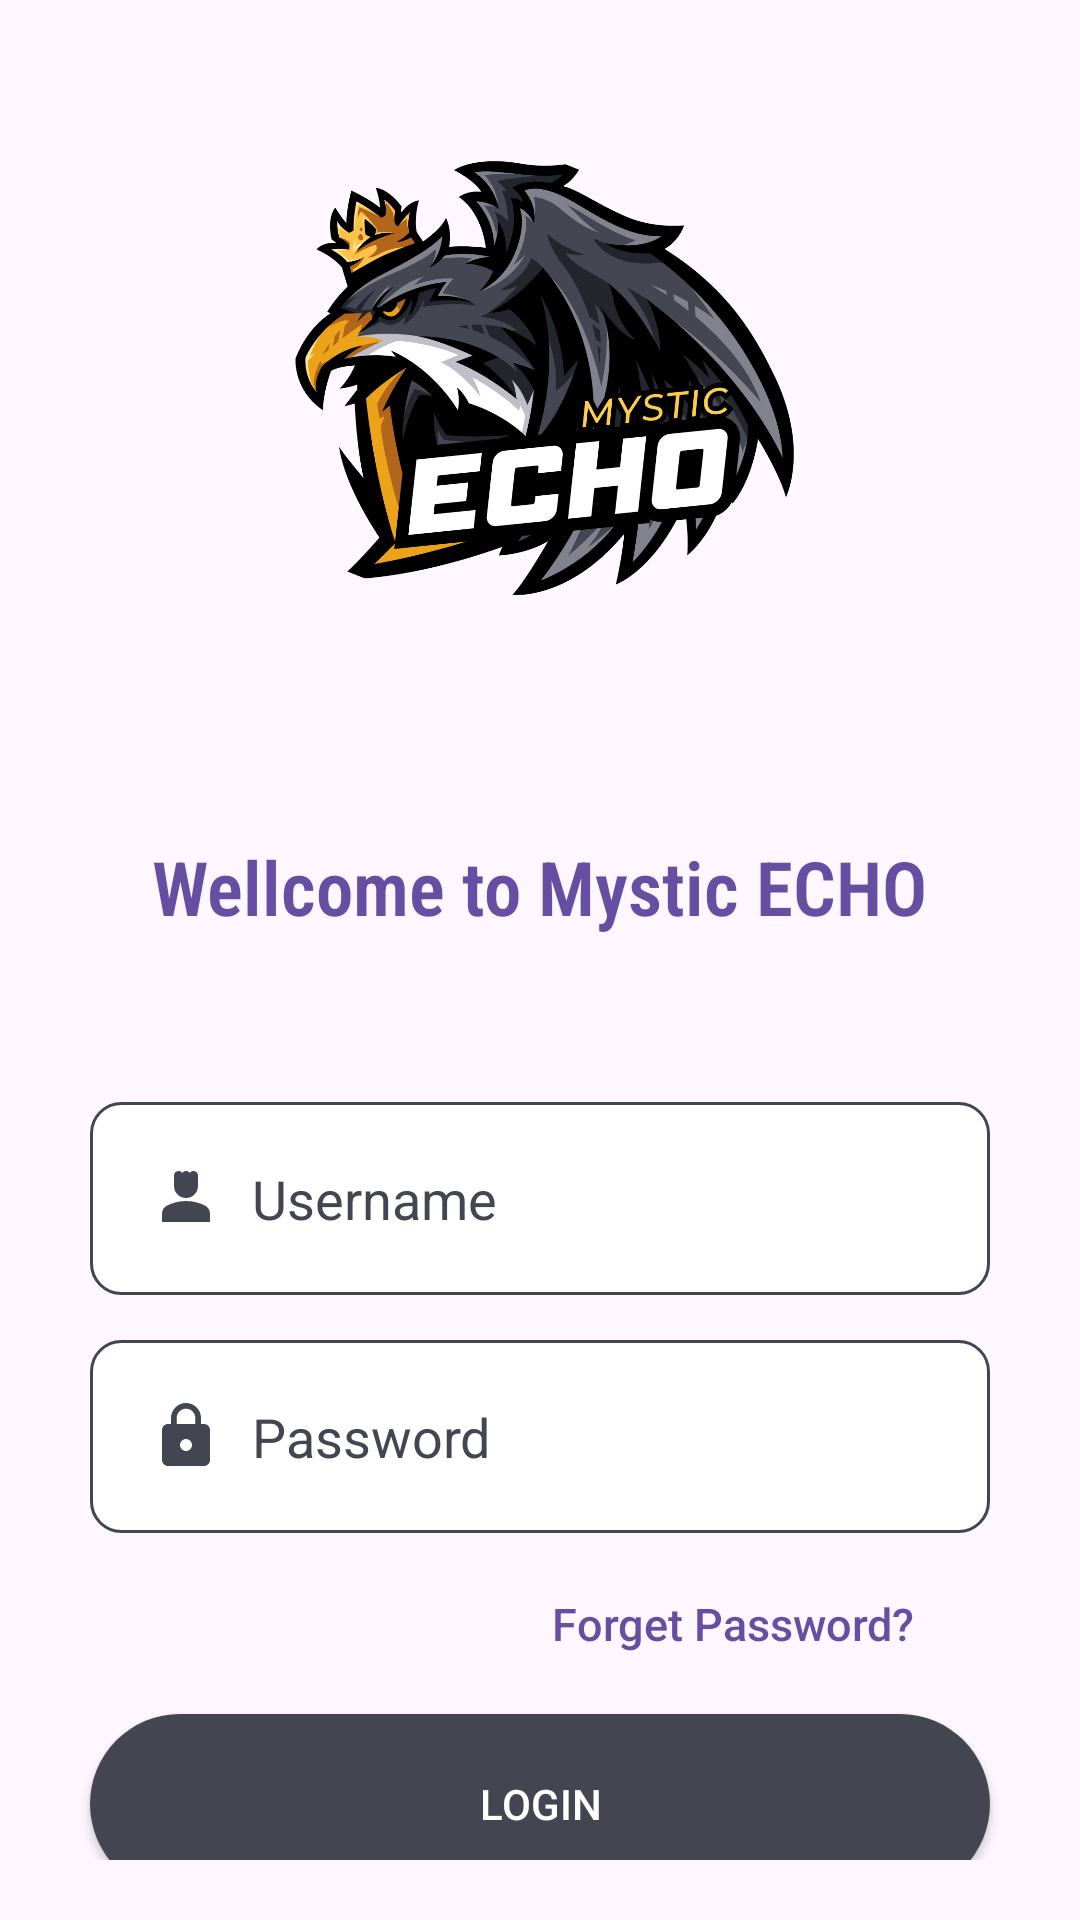

This screen was rendered from an Android layout file. Write that file and the resources it references.
<!-- AndroidManifest.xml: application theme Theme.SplashLoginScreen -->
<!-- res/layout/activity_login.xml -->
<?xml version="1.0" encoding="utf-8"?>
<LinearLayout xmlns:android="http://schemas.android.com/apk/res/android"
    xmlns:app="http://schemas.android.com/apk/res-auto"
    xmlns:tools="http://schemas.android.com/tools"
    android:layout_width="match_parent"
    android:layout_height="match_parent"
    tools:context=".LoginActivity">

    <LinearLayout
        android:layout_width="match_parent"
        android:layout_height="match_parent"
        android:orientation="vertical"
        android:gravity="center"
        android:layout_margin="20dp">
        <ImageView
            android:layout_width="250dp"
            android:layout_height="250dp"
            android:src="@drawable/logo"
            android:layout_gravity="center"/>
        <TextView
            android:layout_width="wrap_content"
            android:layout_height="wrap_content"
            android:text="Wellcome to Mystic ECHO"
            android:textColor="#664FA3"
            android:fontFamily="sans-serif-condensed-light"
            android:textStyle="bold"
            android:layout_gravity="center"
            android:layout_margin="20dp"
            android:textSize="25dp"/>
        <EditText
            android:id="@+id/et_email"
            android:layout_width="300dp"
            android:layout_height="wrap_content"
            android:inputType="textEmailAddress"
            android:hint="Username"
            android:textColorHint="#434551"
            android:textColor="@color/black"
            android:layout_gravity="center"
            android:drawableLeft="@drawable/baseline_person_4_24"
            android:drawablePadding="10dp"
            android:layout_marginTop="35dp"
            android:background="@drawable/edit"
            android:padding="20dp"/>
        <EditText
            android:id="@+id/et_pass"
            android:layout_width="300dp"
            android:layout_height="wrap_content"
            android:inputType="textPassword"
            android:hint="Password"
            android:textColorHint="#434551"
            android:textColor="@color/black"
            android:layout_gravity="center"
            android:drawableLeft="@drawable/baseline_lock_24"
            android:drawablePadding="10dp"
            android:layout_marginTop="15dp"
            android:background="@drawable/edit"
            android:padding="20dp"/>
        <TextView
            android:layout_width="wrap_content"
            android:layout_height="wrap_content"
            android:text="Forget Password?"
            android:fontFamily="sans-serif-medium"
            android:textColor="#664FA3"
            android:layout_gravity="right"
            android:layout_marginTop="20dp"
            android:textSize="15dp"
            android:layout_marginRight="35dp"/>
        <Button
            android:layout_width="300dp"
            android:layout_height="60dp"
            android:layout_gravity="center"
            android:text="Login"
            android:textColor="#fff"
            android:layout_marginTop="20dp"
            android:background="@drawable/button"/>
    </LinearLayout>
</LinearLayout>
<!-- resources referenced by this layout -->
<resources>
  <!-- drawable baseline_lock_24 (drawable) -->
  <vector xmlns:android="http://schemas.android.com/apk/res/android" android:height="24dp" android:tint="#434551" android:viewportHeight="24" android:viewportWidth="24" android:width="24dp">
        
      <path android:fillColor="@android:color/white" android:pathData="M18,8h-1L17,6c0,-2.76 -2.24,-5 -5,-5S7,3.24 7,6v2L6,8c-1.1,0 -2,0.9 -2,2v10c0,1.1 0.9,2 2,2h12c1.1,0 2,-0.9 2,-2L20,10c0,-1.1 -0.9,-2 -2,-2zM12,17c-1.1,0 -2,-0.9 -2,-2s0.9,-2 2,-2 2,0.9 2,2 -0.9,2 -2,2zM15.1,8L8.9,8L8.9,6c0,-1.71 1.39,-3.1 3.1,-3.1 1.71,0 3.1,1.39 3.1,3.1v2z"/>
      
  </vector>
  <!-- drawable baseline_person_4_24 (drawable) -->
  <vector xmlns:android="http://schemas.android.com/apk/res/android" android:height="24dp" android:tint="#434551" android:viewportHeight="24" android:viewportWidth="24" android:width="24dp">
        
      <path android:fillColor="@android:color/white" android:pathData="M18.39,14.56C16.71,13.7 14.53,13 12,13c-2.53,0 -4.71,0.7 -6.39,1.56C4.61,15.07 4,16.1 4,17.22V20h16v-2.78C20,16.1 19.39,15.07 18.39,14.56z"/>
        
      <path android:fillColor="@android:color/white" android:pathData="M12,12c2.21,0 4,-1.79 4,-4c0,-1.37 0,-3.5 0,-3.5C16,3.67 15.33,3 14.5,3c-0.52,0 -0.98,0.27 -1.25,0.67C12.98,3.27 12.52,3 12,3s-0.98,0.27 -1.25,0.67C10.48,3.27 10.02,3 9.5,3C8.67,3 8,3.67 8,4.5c0,0 0,2.12 0,3.5C8,10.21 9.79,12 12,12z"/>
      
  </vector>
  <!-- drawable button (drawable) -->
  <?xml version="1.0" encoding="utf-8"?>
  <shape xmlns:android="http://schemas.android.com/apk/res/android">
      <solid android:color="#434551"/>
      <corners android:radius="100dp"/>
  </shape>
  <!-- drawable edit (drawable) -->
  <?xml version="1.0" encoding="utf-8"?>
  <shape xmlns:android="http://schemas.android.com/apk/res/android">
      <solid android:color="#fff"/>
          <stroke android:color="#434551"/>
      <stroke android:width="1dp"/>
      <corners android:radius="10dp"/>
  
  </shape>
  <!-- drawable logo: png bitmap (drawable, 298149 bytes) -->
  <style name="Theme.SplashLoginScreen" parent="Base.Theme.SplashLoginScreen" />
  <style name="Base.Theme.SplashLoginScreen" parent="Theme.Material3.DayNight.NoActionBar">
          
          
      </style>
  <!-- not gathered from this repository: default colours our renderer supplied (Android Studio template values) -->
  <color name="black">#FF000000</color>
</resources>
